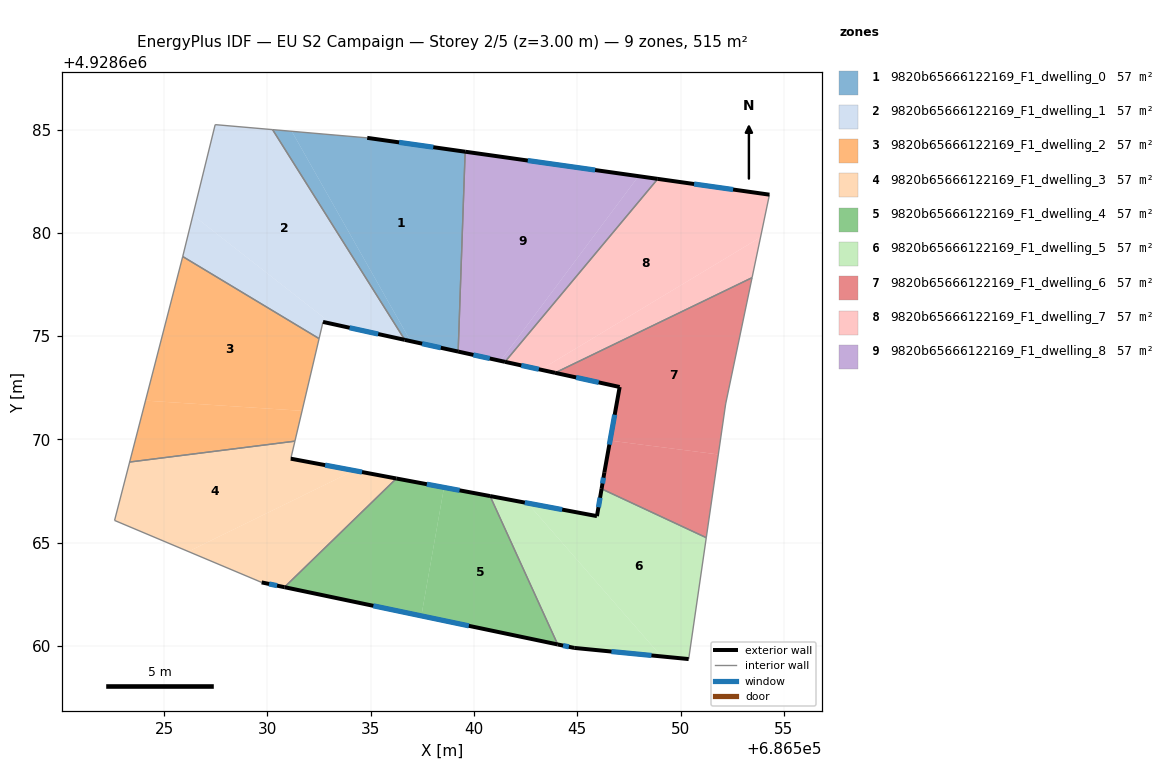
=== STOREY PLAN SPEC (per zone: floor XY polygon, exterior-wall plan segments, windows/doors) ===
zone 1: 9820b65666122169_F1_dwelling_0  (57.2 m²)
  floor: (686539.57, 4928683.93) (686539.23, 4928674.25) (686536.93, 4928674.76) (686531.18, 4928684.91) (686534.83, 4928684.60)
  floor: (686531.18, 4928684.91) (686536.93, 4928674.76) (686536.65, 4928674.82) (686530.25, 4928684.99)
  exterior wall: (686536.65, 4928674.82) – (686539.23, 4928674.25)  [2.6 m]
    window: (686537.49, 4928674.63) – (686538.39, 4928674.44)  [1.0 m²]
  exterior wall: (686539.57, 4928683.93) – (686534.83, 4928684.60)  [4.8 m]
    window: (686538.03, 4928684.14) – (686536.37, 4928684.38)  [1.8 m²]
  interior walls: 3
zone 2: 9820b65666122169_F1_dwelling_1  (57.2 m²)
  floor: (686530.25, 4928684.99) (686536.65, 4928674.82) (686533.12, 4928675.59) (686526.40, 4928680.86) (686527.47, 4928685.24)
  floor: (686532.69, 4928675.69) (686532.50, 4928674.88) (686525.90, 4928678.85) (686526.40, 4928680.86) (686533.12, 4928675.59)
  exterior wall: (686532.69, 4928675.69) – (686536.65, 4928674.82)  [4.1 m]
    window: (686533.98, 4928675.40) – (686535.36, 4928675.10)  [1.5 m²]
  interior walls: 5
zone 3: 9820b65666122169_F1_dwelling_2  (57.2 m²)
  floor: (686532.50, 4928674.88) (686531.68, 4928671.38) (686524.10, 4928671.88) (686525.90, 4928678.85)
  floor: (686531.68, 4928671.38) (686531.33, 4928669.91) (686523.33, 4928668.90) (686524.10, 4928671.88)
  interior walls: 4
zone 4: 9820b65666122169_F1_dwelling_3  (57.2 m²)
  floor: (686534.20, 4928668.49) (686526.18, 4928664.57) (686522.60, 4928666.08) (686523.33, 4928668.90) (686531.33, 4928669.91) (686531.13, 4928669.07)
  floor: (686536.24, 4928668.11) (686530.83, 4928662.85) (686529.72, 4928663.08) (686526.18, 4928664.57) (686534.20, 4928668.49)
  exterior wall: (686536.24, 4928668.11) – (686531.13, 4928669.07)  [5.2 m]
    window: (686534.58, 4928668.42) – (686532.80, 4928668.75)  [1.9 m²]
  exterior wall: (686529.72, 4928663.08) – (686530.83, 4928662.85)  [1.1 m]
    window: (686530.08, 4928663.00) – (686530.47, 4928662.92)  [0.4 m²]
  interior walls: 5
zone 5: 9820b65666122169_F1_dwelling_4  (57.2 m²)
  floor: (686538.55, 4928667.67) (686537.45, 4928661.46) (686530.83, 4928662.85) (686536.24, 4928668.11)
  floor: (686540.78, 4928667.26) (686544.05, 4928660.07) (686537.45, 4928661.46) (686538.55, 4928667.67)
  exterior wall: (686540.78, 4928667.26) – (686536.24, 4928668.11)  [4.6 m]
    window: (686539.30, 4928667.53) – (686537.72, 4928667.83)  [1.7 m²]
  exterior wall: (686530.83, 4928662.85) – (686544.05, 4928660.07)  [13.5 m]
    window: (686535.13, 4928661.94) – (686539.75, 4928660.97)  [5.0 m²]
  interior walls: 2
zone 6: 9820b65666122169_F1_dwelling_5  (57.2 m²)
  floor: (686542.59, 4928666.92) (686549.07, 4928659.50) (686544.85, 4928659.91) (686544.05, 4928660.07) (686540.78, 4928667.26)
  floor: (686551.24, 4928665.24) (686550.39, 4928659.37) (686549.07, 4928659.50) (686542.59, 4928666.92) (686545.95, 4928666.29) (686546.18, 4928667.61)
  exterior wall: (686544.05, 4928660.07) – (686544.85, 4928659.91)  [0.8 m]
    window: (686544.31, 4928660.02) – (686544.59, 4928659.96)  [0.3 m²]
  exterior wall: (686545.95, 4928666.29) – (686540.78, 4928667.26)  [5.3 m]
    window: (686544.27, 4928666.60) – (686542.46, 4928666.94)  [1.9 m²]
  exterior wall: (686546.18, 4928667.61) – (686545.95, 4928666.29)  [1.3 m]
    window: (686546.10, 4928667.18) – (686546.03, 4928666.71)  [0.5 m²]
  exterior wall: (686544.85, 4928659.91) – (686550.39, 4928659.37)  [5.6 m]
    window: (686546.65, 4928659.73) – (686548.59, 4928659.54)  [2.0 m²]
  interior walls: 3
zone 7: 9820b65666122169_F1_dwelling_6  (57.2 m²)
  floor: (686551.83, 4928669.27) (686551.24, 4928665.24) (686546.18, 4928667.61) (686546.31, 4928668.41) (686546.59, 4928669.94)
  floor: (686553.46, 4928677.83) (686552.18, 4928671.72) (686551.83, 4928669.27) (686546.59, 4928669.94) (686547.05, 4928672.54) (686543.93, 4928673.22)
  exterior wall: (686546.31, 4928668.41) – (686546.18, 4928667.61)  [0.8 m]
    window: (686546.27, 4928668.15) – (686546.22, 4928667.87)  [0.3 m²]
  exterior wall: (686547.05, 4928672.54) – (686546.31, 4928668.41)  [4.2 m]
    window: (686546.81, 4928671.19) – (686546.55, 4928669.75)  [1.5 m²]
  exterior wall: (686543.93, 4928673.22) – (686547.05, 4928672.54)  [3.2 m]
    window: (686544.94, 4928673.00) – (686546.04, 4928672.76)  [1.2 m²]
  interior walls: 4
zone 8: 9820b65666122169_F1_dwelling_7  (57.2 m²)
  floor: (686554.30, 4928681.85) (686553.87, 4928679.79) (686543.23, 4928673.38) (686541.50, 4928673.75) (686548.90, 4928682.61)
  floor: (686553.87, 4928679.79) (686553.46, 4928677.83) (686543.93, 4928673.22) (686543.23, 4928673.38)
  exterior wall: (686541.50, 4928673.75) – (686543.93, 4928673.22)  [2.5 m]
    window: (686542.29, 4928673.58) – (686543.14, 4928673.40)  [0.9 m²]
  exterior wall: (686554.30, 4928681.85) – (686548.90, 4928682.61)  [5.5 m]
    window: (686552.54, 4928682.09) – (686550.66, 4928682.36)  [2.0 m²]
  interior walls: 3
zone 9: 9820b65666122169_F1_dwelling_8  (57.2 m²)
  floor: (686548.90, 4928682.61) (686541.50, 4928673.75) (686541.29, 4928673.80) (686547.97, 4928682.74)
  floor: (686547.97, 4928682.74) (686541.29, 4928673.80) (686539.23, 4928674.25) (686539.57, 4928683.93)
  exterior wall: (686539.23, 4928674.25) – (686541.50, 4928673.75)  [2.3 m]
    window: (686539.97, 4928674.09) – (686540.76, 4928673.92)  [0.9 m²]
  exterior wall: (686548.90, 4928682.61) – (686539.57, 4928683.93)  [9.4 m]
    window: (686545.86, 4928683.04) – (686542.61, 4928683.50)  [3.5 m²]
  interior walls: 2

=== DERIVED (storey summary) ===
Building: EU S2 Campaign
Storey: 2 of 5  (floor level z = 3.00 m)
Storey gross floor area: 514.8 m²
Zones on this storey: 9
  - 9820b65666122169_F1_dwelling_0: floor 57.2 m²; exterior wall 7.4 m (22.3 m²); 2 window(s) 2.7 m²; WWR 12.2%
  - 9820b65666122169_F1_dwelling_1: floor 57.2 m²; exterior wall 4.1 m (12.2 m²); 1 window(s) 1.5 m²; WWR 12.2%
  - 9820b65666122169_F1_dwelling_2: floor 57.2 m²
  - 9820b65666122169_F1_dwelling_3: floor 57.2 m²; exterior wall 6.3 m (19.0 m²); 2 window(s) 2.3 m²; WWR 12.2%
  - 9820b65666122169_F1_dwelling_4: floor 57.2 m²; exterior wall 18.1 m (54.4 m²); 2 window(s) 6.6 m²; WWR 12.2%
  - 9820b65666122169_F1_dwelling_5: floor 57.2 m²; exterior wall 13.0 m (39.0 m²); 4 window(s) 4.8 m²; WWR 12.2%
  - 9820b65666122169_F1_dwelling_6: floor 57.2 m²; exterior wall 8.2 m (24.6 m²); 3 window(s) 3.0 m²; WWR 12.2%
  - 9820b65666122169_F1_dwelling_7: floor 57.2 m²; exterior wall 7.9 m (23.8 m²); 2 window(s) 2.9 m²; WWR 12.2%
  - 9820b65666122169_F1_dwelling_8: floor 57.2 m²; exterior wall 11.7 m (35.2 m²); 2 window(s) 4.3 m²; WWR 12.2%
Zone adjacency (shared interzone walls):
  - 9820b65666122169_F1_dwelling_0 ↔ 9820b65666122169_F1_dwelling_1
  - 9820b65666122169_F1_dwelling_0 ↔ 9820b65666122169_F1_dwelling_8
  - 9820b65666122169_F1_dwelling_1 ↔ 9820b65666122169_F1_dwelling_2
  - 9820b65666122169_F1_dwelling_2 ↔ 9820b65666122169_F1_dwelling_3
  - 9820b65666122169_F1_dwelling_3 ↔ 9820b65666122169_F1_dwelling_4
  - 9820b65666122169_F1_dwelling_4 ↔ 9820b65666122169_F1_dwelling_5
  - 9820b65666122169_F1_dwelling_5 ↔ 9820b65666122169_F1_dwelling_6
  - 9820b65666122169_F1_dwelling_6 ↔ 9820b65666122169_F1_dwelling_7
  - 9820b65666122169_F1_dwelling_7 ↔ 9820b65666122169_F1_dwelling_8